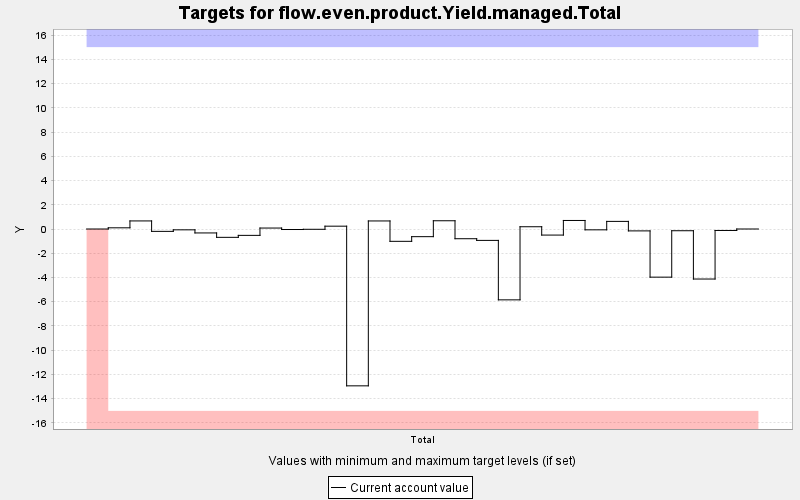

The data file committed next to this chart (first rows):
TARGET, PERIOD, YEAR, PERIODWIDTH, MINIMUM, MAXIMUM, MINWEIGHT, MAXWEIGHT, CURRENT, SUMMARY
flow.even.product.Yield.managed.Total, 0, 0, 10.0, -15.0, 15.0, 1.0, 1.0, 0.0, 0.0
flow.even.product.Yield.managed.Total, 1, 10, 10.0, -15.0, 15.0, 1000, 1000, 0.098, 0.0
flow.even.product.Yield.managed.Total, 2, 20, 10.0, -15.0, 15.0, 1000, 1000, 0.666, 0.0
flow.even.product.Yield.managed.Total, 3, 30, 10.0, -15.0, 15.0, 1000, 1000, -0.195, 0.0
flow.even.product.Yield.managed.Total, 4, 40, 10.0, -15.0, 15.0, 1000, 1000, -0.068, 0.0
flow.even.product.Yield.managed.Total, 5, 50, 10.0, -15.0, 15.0, 1000, 1000, -0.325, 0.0
flow.even.product.Yield.managed.Total, 6, 60, 10.0, -15.0, 15.0, 1000, 1000, -0.688, 0.0
flow.even.product.Yield.managed.Total, 7, 70, 10.0, -15.0, 15.0, 1000, 1000, -0.525, 0.0
flow.even.product.Yield.managed.Total, 8, 80, 10.0, -15.0, 15.0, 1000, 1000, 0.079, 0.0
flow.even.product.Yield.managed.Total, 9, 90, 10.0, -15.0, 15.0, 1000, 1000, -0.042, 0.0
flow.even.product.Yield.managed.Total, 10, 100, 10.0, -15.0, 15.0, 1000, 1000, -0.024, 0.0
flow.even.product.Yield.managed.Total, 11, 110, 10.0, -15.0, 15.0, 1000, 1000, 0.233, 0.0
flow.even.product.Yield.managed.Total, 12, 120, 10.0, -15.0, 15.0, 1000, 1000, -12.94, 0.0
flow.even.product.Yield.managed.Total, 13, 130, 10.0, -15.0, 15.0, 1000, 1000, 0.664, 0.0
flow.even.product.Yield.managed.Total, 14, 140, 10.0, -15.0, 15.0, 1000, 1000, -1.017, 0.0
flow.even.product.Yield.managed.Total, 15, 150, 10.0, -15.0, 15.0, 1000, 1000, -0.632, 0.0
flow.even.product.Yield.managed.Total, 16, 160, 10.0, -15.0, 15.0, 1000, 1000, 0.68, 0.0
flow.even.product.Yield.managed.Total, 17, 170, 10.0, -15.0, 15.0, 1000, 1000, -0.802, 0.0
flow.even.product.Yield.managed.Total, 18, 180, 10.0, -15.0, 15.0, 1000, 1000, -0.94, 0.0
flow.even.product.Yield.managed.Total, 19, 190, 10.0, -15.0, 15.0, 1000, 1000, -5.845, 0.0
flow.even.product.Yield.managed.Total, 20, 200, 10.0, -15.0, 15.0, 1000, 1000, 0.186, 0.0
flow.even.product.Yield.managed.Total, 21, 210, 10.0, -15.0, 15.0, 1000, 1000, -0.501, 0.0
flow.even.product.Yield.managed.Total, 22, 220, 10.0, -15.0, 15.0, 1000, 1000, 0.704, 0.0
flow.even.product.Yield.managed.Total, 23, 230, 10.0, -15.0, 15.0, 1000, 1000, -0.068, 0.0
flow.even.product.Yield.managed.Total, 24, 240, 10.0, -15.0, 15.0, 1000, 1000, 0.628, 0.0
flow.even.product.Yield.managed.Total, 25, 250, 10.0, -15.0, 15.0, 1000, 1000, -0.156, 0.0
flow.even.product.Yield.managed.Total, 26, 260, 10.0, -15.0, 15.0, 1000, 1000, -3.972, 0.0
flow.even.product.Yield.managed.Total, 27, 270, 10.0, -15.0, 15.0, 1000, 1000, -0.143, 0.0
flow.even.product.Yield.managed.Total, 28, 280, 10.0, -15.0, 15.0, 1000, 1000, -4.127, 0.0
flow.even.product.Yield.managed.Total, 29, 290, 10.0, -15.0, 15.0, 1000, 1000, -0.121, 0.0
flow.even.product.Yield.managed.Total, 30, 300, 10.0, -15.0, 15.0, 1000, 1000, 0.0, 0.0
